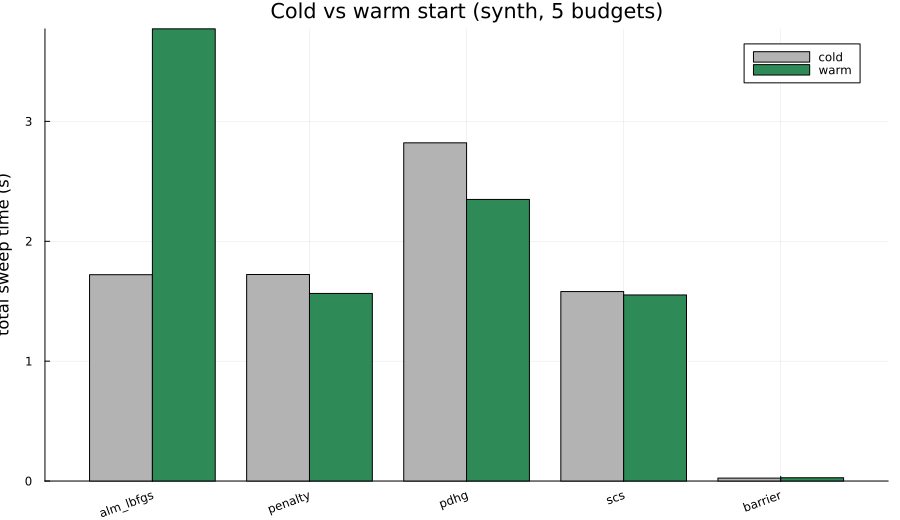

Values plotted in this chart, from the file beside it:
case, method, start, total_time_s, mean_iters, max_viol, frac_dominated
synth, alm_lbfgs, cold, 1.721, 11.0, 4.498e-07, 0.000
synth, alm_lbfgs, warm, 3.772, 7.8, 5.396e-07, 0.000
synth, penalty, cold, 1.723, 11.0, 5.875e-08, 1.000
synth, penalty, warm, 1.565, 8.6, 1.030e-07, 1.000
synth, pdhg, cold, 2.821, 20000, 1.126e-03, 0.200
synth, pdhg, warm, 2.349, 20000, 8.621e-04, 0.000
synth, scs, cold, 1.58, 0.0, 3.782e-07, 0.200
synth, scs, warm, 1.552, 0.0, 3.264e-06, 0.000
synth, barrier, cold, 0.0248, 0.0, 3.183e-12, 0.000
synth, barrier, warm, 0.0276, 0.0, 3.183e-12, 0.000
